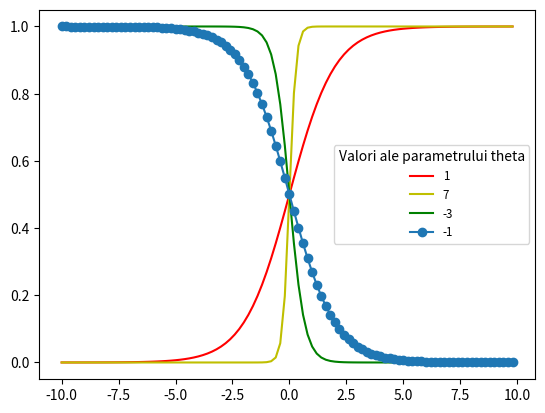

The matplotlib source for this figure:
import matplotlib.pyplot as plt
import numpy as np
from math import exp

def logistic(theta, x):
    return 1 / (1 + exp(-theta * x))

if __name__=='__main__':
    x = np.arange(-10,10,0.2)
    p1, = plt.plot(x, np.asarray(list(map(lambda x:logistic(1,x), x))), 'r-', label='1')
    p2, = plt.plot(x, np.asarray(list(map(lambda x:logistic(7,x), x))), 'y-', label='7')
    p3, = plt.plot(x, np.asarray(list(map(lambda x:logistic(-3,x), x))), 'g-', label='-3')
    p4, = plt.plot(x, np.asarray(list(map(lambda x:logistic(-1,x), x))), 'o-', label='-1')
    plt.legend(loc='best')
    legend = plt.legend(handles=[p1,p2,p3,p4], title="Valori ale parametrului theta", loc='best', fontsize='small', fancybox=True)
    plt.show()